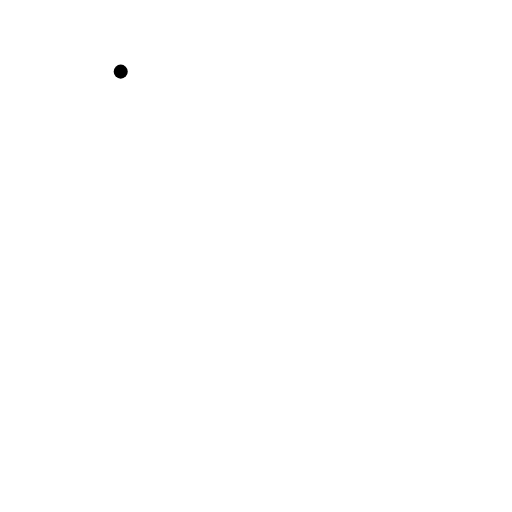
t = 0.00 s
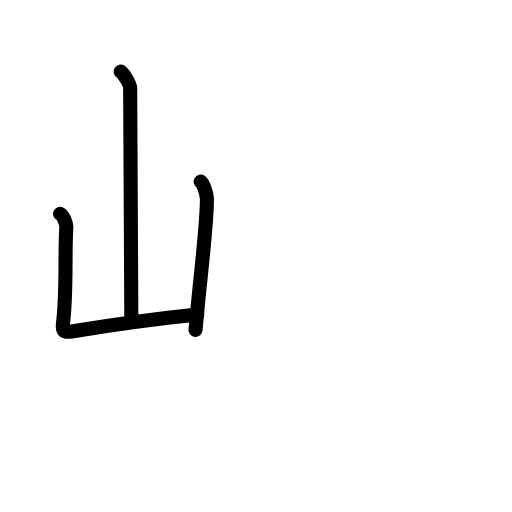
t = 2.80 s
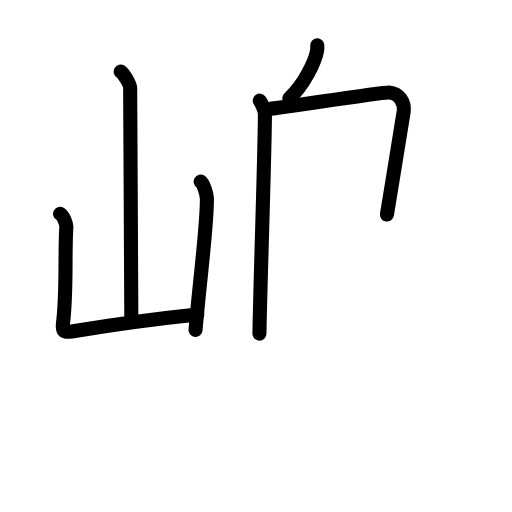
t = 5.60 s
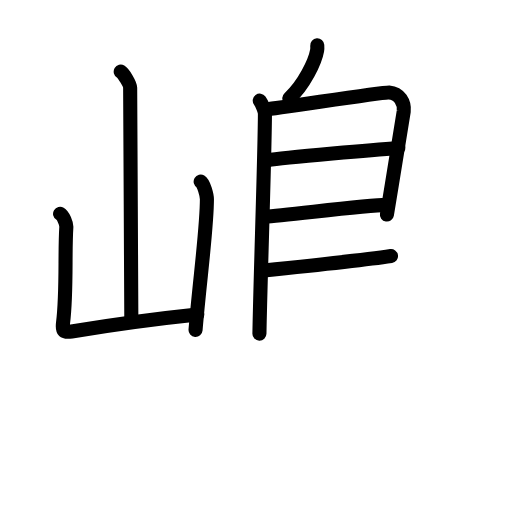
t = 8.40 s
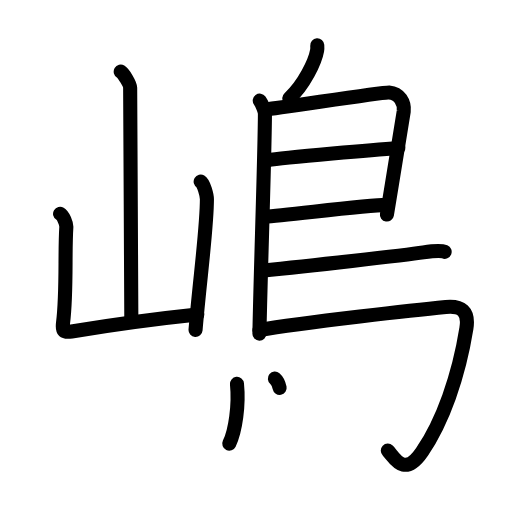
t = 11.20 s
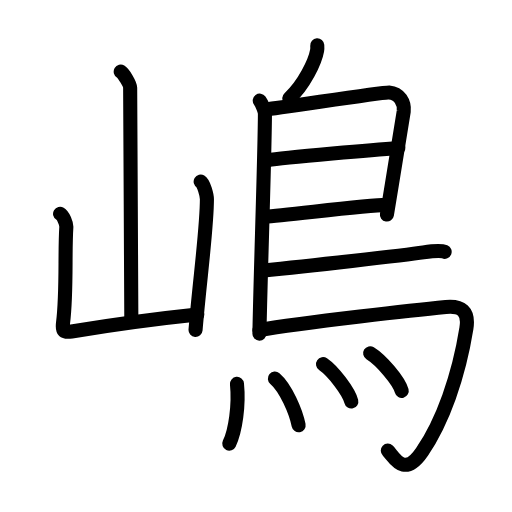
t = 14.00 s

The animated SVG that drew these frames (rendered in a browser with its animation timeline set to each time). Animation: 40 SMIL elements (animate=40); one cycle of 14.00 s.

<?xml version="1.0" encoding="UTF-8"?>
<!--
AniKanjiVG is licensed by CC-BY-SA Paul C. Sommerhoff (https://bitbucket.org/sommerhoff/anikanjivg).
AniKanjiVG uses KanjiVG which is licensed by CC-BY-SA Ulrich Apel (http://kanjivg.tagaini.net).
See also http://creativecommons.org/licenses/by-sa/3.0/
-->
<svg xmlns:kvg='http://kanjivg.tagaini.net' xmlns='http://www.w3.org/2000/svg' width='109' height='109' viewBox='0 0 109 109' style='fill:none;stroke:#000000;stroke-width:3;stroke-linecap:round;stroke-linejoin:round;' id="kvg:kanji_05d8b"><g id="kvg:05d8b" kvg:element="嶋"><g id="kvg:05d8b-g1" kvg:element="山" kvg:position="left" kvg:radical="general"><path id="kvg:05d8b-s1" kvg:type="㇑a" d="M25.7,15.25c0.61,0.36,2.01,2.69,2.01,3.42c0,8.05,0.25,40.47,0.25,49.65"><animate attributeName="d" begin="0.0s" dur="0.5s" from="M25.7,15.25C25.7,15.25,25.7,15.25,25.7,15.25" to="M25.7,15.25c0.61,0.36,2.01,2.69,2.01,3.42" />
<animate attributeName="d" begin="0.5s" dur="0.5s" from="M25.7,15.25c0.61,0.36,2.01,2.69,2.01,3.42c0,0,0,0,0,0,0" to="M25.7,15.25c0.61,0.36,2.01,2.69,2.01,3.42c0,8.05,0.25,40.47,0.25,49.65" />
</path>
<path id="kvg:05d8b-s2" kvg:type="㇄a" d="M12.79,45.51c0.67,0.4,1.39,2.07,1.33,2.88c-0.37,5.52,0.13,13.86-0.7,20.36c-0.23,1.81,0.17,2.08,1.82,1.81c8.01-1.31,14.26-2.31,26.76-3.61"><animate attributeName="d" begin="1.0s" dur="0.25s" from="M12.79,45.51C12.79,45.51,12.79,45.51,12.79,45.51" to="M12.79,45.51c0.67,0.4,1.39,2.07,1.33,2.88" />
<animate attributeName="d" begin="1.25s" dur="0.25s" from="M12.79,45.51c0.67,0.4,1.39,2.07,1.33,2.88c0,0,0,0,0,0,0" to="M12.79,45.51c0.67,0.4,1.39,2.07,1.33,2.88c-0.37,5.52,0.13,13.86-0.7,20.36" />
<animate attributeName="d" begin="1.5s" dur="0.25s" from="M12.79,45.51c0.67,0.4,1.39,2.07,1.33,2.88c-0.37,5.52,0.13,13.86-0.7,20.36c0,0,0,0,0,0,0" to="M12.79,45.51c0.67,0.4,1.39,2.07,1.33,2.88c-0.37,5.52,0.13,13.86-0.7,20.36c-0.23,1.81,0.17,2.08,1.82,1.81" />
<animate attributeName="d" begin="1.75s" dur="0.25s" from="M12.79,45.51c0.67,0.4,1.39,2.07,1.33,2.88c-0.37,5.52,0.13,13.86-0.7,20.36c-0.23,1.81,0.17,2.08,1.82,1.81c0,0,0,0,0,0,0" to="M12.79,45.51c0.67,0.4,1.39,2.07,1.33,2.88c-0.37,5.52,0.13,13.86-0.7,20.36c-0.23,1.81,0.17,2.08,1.82,1.81c8.01-1.31,14.26-2.31,26.76-3.61" />
<animate attributeName="d" begin="0s" dur="1.0s" from="M-100,-100" to="M-100,-100" />
</path>
<path id="kvg:05d8b-s3" kvg:type="㇑" d="M42.72,38.66c0.67,0.4,1.33,2.96,1.33,3.76c0,6.21-1.55,17.32-2.42,27.81"><animate attributeName="d" begin="2.0s" dur="0.5s" from="M42.72,38.66C42.72,38.66,42.72,38.66,42.72,38.66" to="M42.72,38.66c0.67,0.4,1.33,2.96,1.33,3.76" />
<animate attributeName="d" begin="2.5s" dur="0.5s" from="M42.72,38.66c0.67,0.4,1.33,2.96,1.33,3.76c0,0,0,0,0,0,0" to="M42.72,38.66c0.67,0.4,1.33,2.96,1.33,3.76c0,6.21-1.55,17.32-2.42,27.81" />
<animate attributeName="d" begin="0s" dur="2.0s" from="M-100,-100" to="M-100,-100" />
</path>
</g>
<g id="kvg:05d8b-g2" kvg:element="鳥" kvg:position="right"><path id="kvg:05d8b-s4" kvg:type="㇒" d="M67.54,9.66c0.02,0.28,0.04,0.72-0.03,1.11c-0.41,2.32-2.74,7.29-5.93,10.18"><animate attributeName="d" begin="3.0s" dur="0.5s" from="M67.54,9.66C67.54,9.66,67.54,9.66,67.54,9.66" to="M67.54,9.66c0.02,0.28,0.04,0.72-0.03,1.11" />
<animate attributeName="d" begin="3.5s" dur="0.5s" from="M67.54,9.66c0.02,0.28,0.04,0.72-0.03,1.11c0,0,0,0,0,0,0" to="M67.54,9.66c0.02,0.28,0.04,0.72-0.03,1.11c-0.41,2.32-2.74,7.29-5.93,10.18" />
<animate attributeName="d" begin="0s" dur="3.0s" from="M-100,-100" to="M-100,-100" />
</path>
<path id="kvg:05d8b-s5" kvg:type="㇑" d="M55.3,21.42c0.33,0.45,1.1,2.06,1.1,2.8c0,7.53-0.96,34.97-1.17,46.81"><animate attributeName="d" begin="4.0s" dur="0.5s" from="M55.3,21.42C55.3,21.42,55.3,21.42,55.3,21.42" to="M55.3,21.42c0.33,0.45,1.1,2.06,1.1,2.8" />
<animate attributeName="d" begin="4.5s" dur="0.5s" from="M55.3,21.42c0.33,0.45,1.1,2.06,1.1,2.8c0,0,0,0,0,0,0" to="M55.3,21.42c0.33,0.45,1.1,2.06,1.1,2.8c0,7.53-0.96,34.97-1.17,46.81" />
<animate attributeName="d" begin="0s" dur="4.0s" from="M-100,-100" to="M-100,-100" />
</path>
<path id="kvg:05d8b-s6" kvg:type="㇕a" d="M56.81,23.25c1.55,0,24.5-3.67,26.01-3.56c2.24,0.16,3.33,2.15,3.13,4.02c-0.12,1.15-2.14,13.19-3.58,21.96"><animate attributeName="d" begin="5.0s" dur="0.3333333333333333s" from="M56.81,23.25C56.81,23.25,56.81,23.25,56.81,23.25" to="M56.81,23.25c1.55,0,24.5-3.67,26.01-3.56" />
<animate attributeName="d" begin="5.333333333333333s" dur="0.3333333333333333s" from="M56.81,23.25c1.55,0,24.5-3.67,26.01-3.56c0,0,0,0,0,0,0" to="M56.81,23.25c1.55,0,24.5-3.67,26.01-3.56c2.24,0.16,3.33,2.15,3.13,4.02" />
<animate attributeName="d" begin="5.666666666666667s" dur="0.3333333333333333s" from="M56.81,23.25c1.55,0,24.5-3.67,26.01-3.56c2.24,0.16,3.33,2.15,3.13,4.02c0,0,0,0,0,0,0" to="M56.81,23.25c1.55,0,24.5-3.67,26.01-3.56c2.24,0.16,3.33,2.15,3.13,4.02c-0.12,1.15-2.14,13.19-3.58,21.96" />
<animate attributeName="d" begin="0s" dur="5.0s" from="M-100,-100" to="M-100,-100" />
</path>
<path id="kvg:05d8b-s7" kvg:type="㇐a" d="M57.06,34.08c3.19-0.58,24.19-2.33,27.75-2.59"><animate attributeName="d" begin="6.0s" dur="1.0s" from="M57.06,34.08C57.06,34.08,57.06,34.08,57.06,34.08" to="M57.06,34.08c3.19-0.58,24.19-2.33,27.75-2.59" />
<animate attributeName="d" begin="0s" dur="6.0s" from="M-100,-100" to="M-100,-100" />
</path>
<path id="kvg:05d8b-s8" kvg:type="㇐a" d="M56.47,46.12c3.88-0.14,21.05-2.48,25.88-2.5"><animate attributeName="d" begin="7.0s" dur="1.0s" from="M56.47,46.12C56.47,46.12,56.47,46.12,56.47,46.12" to="M56.47,46.12c3.88-0.14,21.05-2.48,25.88-2.5" />
<animate attributeName="d" begin="0s" dur="7.0s" from="M-100,-100" to="M-100,-100" />
</path>
<path id="kvg:05d8b-s9" kvg:type="㇐b" d="M55.69,57.64c9.46-0.97,30.38-3.3,34.44-3.91c1.42-0.21,3.82-0.41,4.53-0.12"><animate attributeName="d" begin="8.0s" dur="0.5s" from="M55.69,57.64C55.69,57.64,55.69,57.64,55.69,57.64" to="M55.69,57.64c9.46-0.97,30.38-3.3,34.44-3.91" />
<animate attributeName="d" begin="8.5s" dur="0.5s" from="M55.69,57.64c9.46-0.97,30.38-3.3,34.44-3.91c0,0,0,0,0,0,0" to="M55.69,57.64c9.46-0.97,30.38-3.3,34.44-3.91c1.42-0.21,3.82-0.41,4.53-0.12" />
<animate attributeName="d" begin="0s" dur="8.0s" from="M-100,-100" to="M-100,-100" />
</path>
<path id="kvg:05d8b-s10" kvg:type="㇆a" d="M55.24,70.25c9.1-1.63,34.63-4.42,39.67-4.9c3.28-0.31,4.97,0.89,4.38,4.57c-1.64,10.24-5.04,19.82-9.43,26.25c-3.92,5.73-5.97,1.04-7.3-0.24"><animate attributeName="d" begin="9.0s" dur="0.25s" from="M55.24,70.25C55.24,70.25,55.24,70.25,55.24,70.25" to="M55.24,70.25c9.1-1.63,34.63-4.42,39.67-4.9" />
<animate attributeName="d" begin="9.25s" dur="0.25s" from="M55.24,70.25c9.1-1.63,34.63-4.42,39.67-4.9c0,0,0,0,0,0,0" to="M55.24,70.25c9.1-1.63,34.63-4.42,39.67-4.9c3.28-0.31,4.97,0.89,4.38,4.57" />
<animate attributeName="d" begin="9.5s" dur="0.25s" from="M55.24,70.25c9.1-1.63,34.63-4.42,39.67-4.9c3.28-0.31,4.97,0.89,4.38,4.57c0,0,0,0,0,0,0" to="M55.24,70.25c9.1-1.63,34.63-4.42,39.67-4.9c3.28-0.31,4.97,0.89,4.38,4.57c-1.64,10.24-5.04,19.82-9.43,26.25" />
<animate attributeName="d" begin="9.75s" dur="0.25s" from="M55.24,70.25c9.1-1.63,34.63-4.42,39.67-4.9c3.28-0.31,4.97,0.89,4.38,4.57c-1.64,10.24-5.04,19.82-9.43,26.25c0,0,0,0,0,0,0" to="M55.24,70.25c9.1-1.63,34.63-4.42,39.67-4.9c3.28-0.31,4.97,0.89,4.38,4.57c-1.64,10.24-5.04,19.82-9.43,26.25c-3.92,5.73-5.97,1.04-7.3-0.24" />
<animate attributeName="d" begin="0s" dur="9.0s" from="M-100,-100" to="M-100,-100" />
</path>
<g id="kvg:05d8b-g3" kvg:element="灬" kvg:variant="true" kvg:original="火"><path id="kvg:05d8b-s11" kvg:type="㇔" d="M50.45,81.72c0.45,4.53-0.32,9.96-1.64,12.73"><animate attributeName="d" begin="10.0s" dur="1.0s" from="M50.45,81.72C50.45,81.72,50.45,81.72,50.45,81.72" to="M50.45,81.72c0.45,4.53-0.32,9.96-1.64,12.73" />
<animate attributeName="d" begin="0s" dur="10.0s" from="M-100,-100" to="M-100,-100" />
</path>
<path id="kvg:05d8b-s12" kvg:type="㇔" d="M58.52,80.6c2.3,1.95,4.48,7.07,5.05,9.93"><animate attributeName="d" begin="11.0s" dur="1.0s" from="M58.52,80.6C58.52,80.6,58.52,80.6,58.52,80.6" to="M58.52,80.6c2.3,1.95,4.48,7.07,5.05,9.93" />
<animate attributeName="d" begin="0s" dur="11.0s" from="M-100,-100" to="M-100,-100" />
</path>
<path id="kvg:05d8b-s13" kvg:type="㇔" d="M68.77,77.52c2.13,1.45,5.49,5.83,6.02,7.96"><animate attributeName="d" begin="12.0s" dur="1.0s" from="M68.77,77.52C68.77,77.52,68.77,77.52,68.77,77.52" to="M68.77,77.52c2.13,1.45,5.49,5.83,6.02,7.96" />
<animate attributeName="d" begin="0s" dur="12.0s" from="M-100,-100" to="M-100,-100" />
</path>
<path id="kvg:05d8b-s14" kvg:type="㇔" d="M78.8,75.2c2.37,1.46,6.13,5.87,6.72,8.01"><animate attributeName="d" begin="13.0s" dur="1.0s" from="M78.8,75.2C78.8,75.2,78.8,75.2,78.8,75.2" to="M78.8,75.2c2.37,1.46,6.13,5.87,6.72,8.01" />
<animate attributeName="d" begin="0s" dur="13.0s" from="M-100,-100" to="M-100,-100" />
</path>
</g>
</g>
</g>
</svg>
